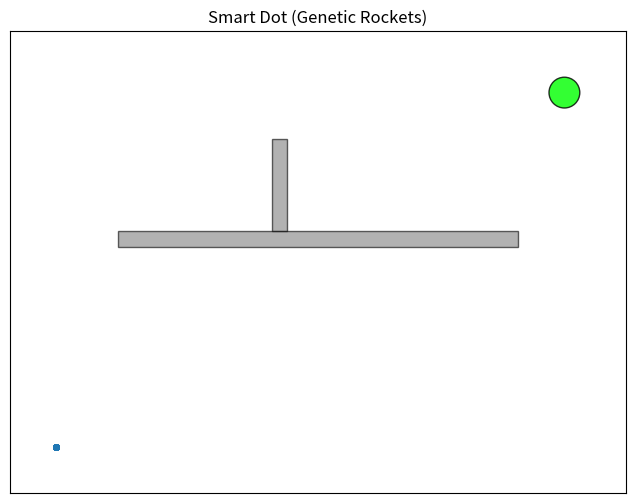

Recreate this plot in Python.
import numpy as np
import matplotlib.pyplot as plt
from matplotlib.animation import FuncAnimation
from dataclasses import dataclass

# ========================
# Config projet
# ========================
SEED = 42
np.random.seed(SEED)

WIDTH, HEIGHT = 800, 600            # taille de la scène (pixels)
POP_SIZE = 150                       # taille de la population
LIFESPAN = 180                       # nombre de pas par génération
MAX_SPEED = 4.0                      # vitesse max d'un dot
MAX_FORCE = 0.4                      # amplitude max d'une accélération (gène)
MUTATION_RATE = 0.02                 # probabilité de muter un gène
ELITISM = 4                          # nombre d'élites copiées telles quelles
GENERATIONS = 80                     # nombre de générations à jouer

# cible & départ
START = np.array([60.0, HEIGHT - 60.0])
TARGET = np.array([WIDTH - 80.0, 80.0])
TARGET_RADIUS = 20.0

# obstacles (x, y, w, h)
OBSTACLES = [
    (140, 260, 520, 20),             # un grand mur horizontal
    (340, 140, 20, 120),             # un pilier vertical
]

# ========================
# Modèle génétique
# ========================
@dataclass
class DNA:
    genes: np.ndarray  # shape (LIFESPAN, 2) accélérations

    @staticmethod
    def random():
        # vecteurs aléatoires bornés par MAX_FORCE
        angles = np.random.uniform(0, 2*np.pi, size=LIFESPAN)
        mags = np.random.uniform(0, MAX_FORCE, size=LIFESPAN)
        genes = np.stack([np.cos(angles)*mags, np.sin(angles)*mags], axis=1)
        return DNA(genes=genes)

    def crossover(self, other: "DNA") -> "DNA":
        # 1-point crossover
        cut = np.random.randint(1, LIFESPAN-1)
        child_genes = np.vstack([self.genes[:cut], other.genes[cut:]])
        return DNA(genes=child_genes)

    def mutate(self):
        mask = np.random.rand(LIFESPAN) < MUTATION_RATE
        if np.any(mask):
            angles = np.random.uniform(0, 2*np.pi, size=mask.sum())
            mags = np.random.uniform(0, MAX_FORCE, size=mask.sum())
            new_vecs = np.stack([np.cos(angles)*mags, np.sin(angles)*mags], axis=1)
            self.genes[mask] = new_vecs

class Dot:
    def __init__(self, dna: DNA | None = None):
        self.pos = START.copy().astype(float)
        self.vel = np.zeros(2, dtype=float)
        self.acc = np.zeros(2, dtype=float)
        self.dna = dna if dna is not None else DNA.random()
        self.alive = True
        self.reached = False
        self.step_reached = None
        self.crashed = False

    def apply_force(self, f):
        self.acc += f

    def update(self, t):
        if not self.alive:
            return
        # appliquer le gène courant
        self.apply_force(self.dna.genes[t])

        # intégration
        self.vel += self.acc
        # clamp speed
        speed = np.linalg.norm(self.vel)
        if speed > MAX_SPEED:
            self.vel = self.vel / speed * MAX_SPEED
        self.pos += self.vel
        self.acc[:] = 0.0

        # contrôles de fin
        # limite écran
        if not (0 <= self.pos[0] <= WIDTH and 0 <= self.pos[1] <= HEIGHT):
            self.alive = False
            self.crashed = True
            return

        # obstacle collision
        for (ox, oy, ow, oh) in OBSTACLES:
            if ox <= self.pos[0] <= ox+ow and oy <= self.pos[1] <= oy+oh:
                self.alive = False
                self.crashed = True
                return

        # cible atteinte ?
        if np.linalg.norm(self.pos - TARGET) <= TARGET_RADIUS:
            self.alive = False
            self.reached = True
            self.step_reached = t

    def fitness(self):
        # score basé sur la distance finale à la cible + bonus si atteinte + pénalité si crash
        d = np.linalg.norm(self.pos - TARGET)
        # base (distance plus petite -> fitness plus grande)
        base = 1.0 / (d + 1e-6)

        bonus = 0.0
        if self.reached:
            # gros bonus, amélioré si atteint tôt
            bonus = 2.0 + (LIFESPAN - self.step_reached) / LIFESPAN

        penalty = 0.5 if self.crashed else 0.0

        return max(1e-6, base + bonus - penalty)

class Population:
    def __init__(self):
        self.dots = [Dot() for _ in range(POP_SIZE)]
        self.generation = 1
        self.t = 0
        self.history = []  # (gen, best_fit, mean_fit)

    def step(self):
        for d in self.dots:
            d.update(self.t)
        self.t += 1
        return self.t >= LIFESPAN or all(not d.alive for d in self.dots)

    def eval(self):
        fits = np.array([d.fitness() for d in self.dots])
        best_idx = int(np.argmax(fits))
        best_fit = float(fits[best_idx])
        mean_fit = float(np.mean(fits))
        self.history.append((self.generation, best_fit, mean_fit))
        return fits, best_idx, best_fit, mean_fit

    def select_parent(self, probs):
        idx = np.random.choice(np.arange(POP_SIZE), p=probs)
        return self.dots[idx].dna

    def reproduce(self, fits):
        # tri pour l'élitisme
        order = np.argsort(fits)[::-1]
        elites = [self.dots[i].dna for i in order[:ELITISM]]

        # roulette wheel
        probs = fits / fits.sum()

        new_dots = []
        # garder les élites telles quelles
        for e in elites:
            new_dots.append(Dot(dna=DNA(genes=e.genes.copy())))

        # remplir le reste avec crossover + mutation
        while len(new_dots) < POP_SIZE:
            p1 = self.select_parent(probs)
            p2 = self.select_parent(probs)
            child = p1.crossover(p2)
            child.mutate()
            new_dots.append(Dot(dna=child))

        self.dots = new_dots
        self.generation += 1
        self.t = 0

# ========================
# Animation matplotlib
# ========================
pop = Population()

fig, ax = plt.subplots(figsize=(WIDTH/100, HEIGHT/100), dpi=100)
ax.set_xlim(0, WIDTH)
ax.set_ylim(HEIGHT, 0)  # y inversé pour coord “écran”
ax.set_aspect('equal')
ax.set_xticks([])
ax.set_yticks([])
ax.set_title("Smart Dot (Genetic Rockets)")

# cible
target_circle = plt.Circle(TARGET, TARGET_RADIUS, ec='black', fc='lime', alpha=0.8)
ax.add_patch(target_circle)
# obstacles
ob_rects = []
for (ox, oy, ow, oh) in OBSTACLES:
    r = plt.Rectangle((ox, oy), ow, oh, ec='black', fc='gray', alpha=0.6)
    ob_rects.append(r)
    ax.add_patch(r)

# scatter des dots
scat = ax.scatter([d.pos[0] for d in pop.dots],
                  [d.pos[1] for d in pop.dots],
                  s=12)

# texte HUD
hud = ax.text(10, 20, "", fontsize=10, color='black', bbox=dict(fc='white', alpha=0.7, ec='none'))

def update(_frame):
    global pop
    done = pop.step()
    # maj positions
    xs = [d.pos[0] for d in pop.dots]
    ys = [d.pos[1] for d in pop.dots]
    scat.set_offsets(np.c_[xs, ys])

    # HUD courant
    reached = sum(1 for d in pop.dots if d.reached)
    crashed = sum(1 for d in pop.dots if d.crashed)
    hud.set_text(
        f"Gen {pop.generation}/{GENERATIONS} | Step {pop.t}/{LIFESPAN}\n"
        f"Reached: {reached}  |  Crashed: {crashed}"
    )

    if done:
        fits, best_idx, best_fit, mean_fit = pop.eval()
        # bandeau fitness
        hud.set_text(
            f"Gen {pop.generation}/{GENERATIONS} | Step {pop.t}/{LIFESPAN}\n"
            f"Reached: {sum(1 for d in pop.dots if d.reached)} | "
            f"Crashed: {sum(1 for d in pop.dots if d.crashed)}\n"
            f"Best fitness: {best_fit:.3f} | Mean: {mean_fit:.3f}"
        )
        # nouvelle génération (sauf si on a atteint la limite)
        if pop.generation < GENERATIONS:
            pop.reproduce(fits)
        else:
            anim.event_source.stop()
    return scat, hud

anim = FuncAnimation(fig, update, interval=16, blit=False)
plt.show()
